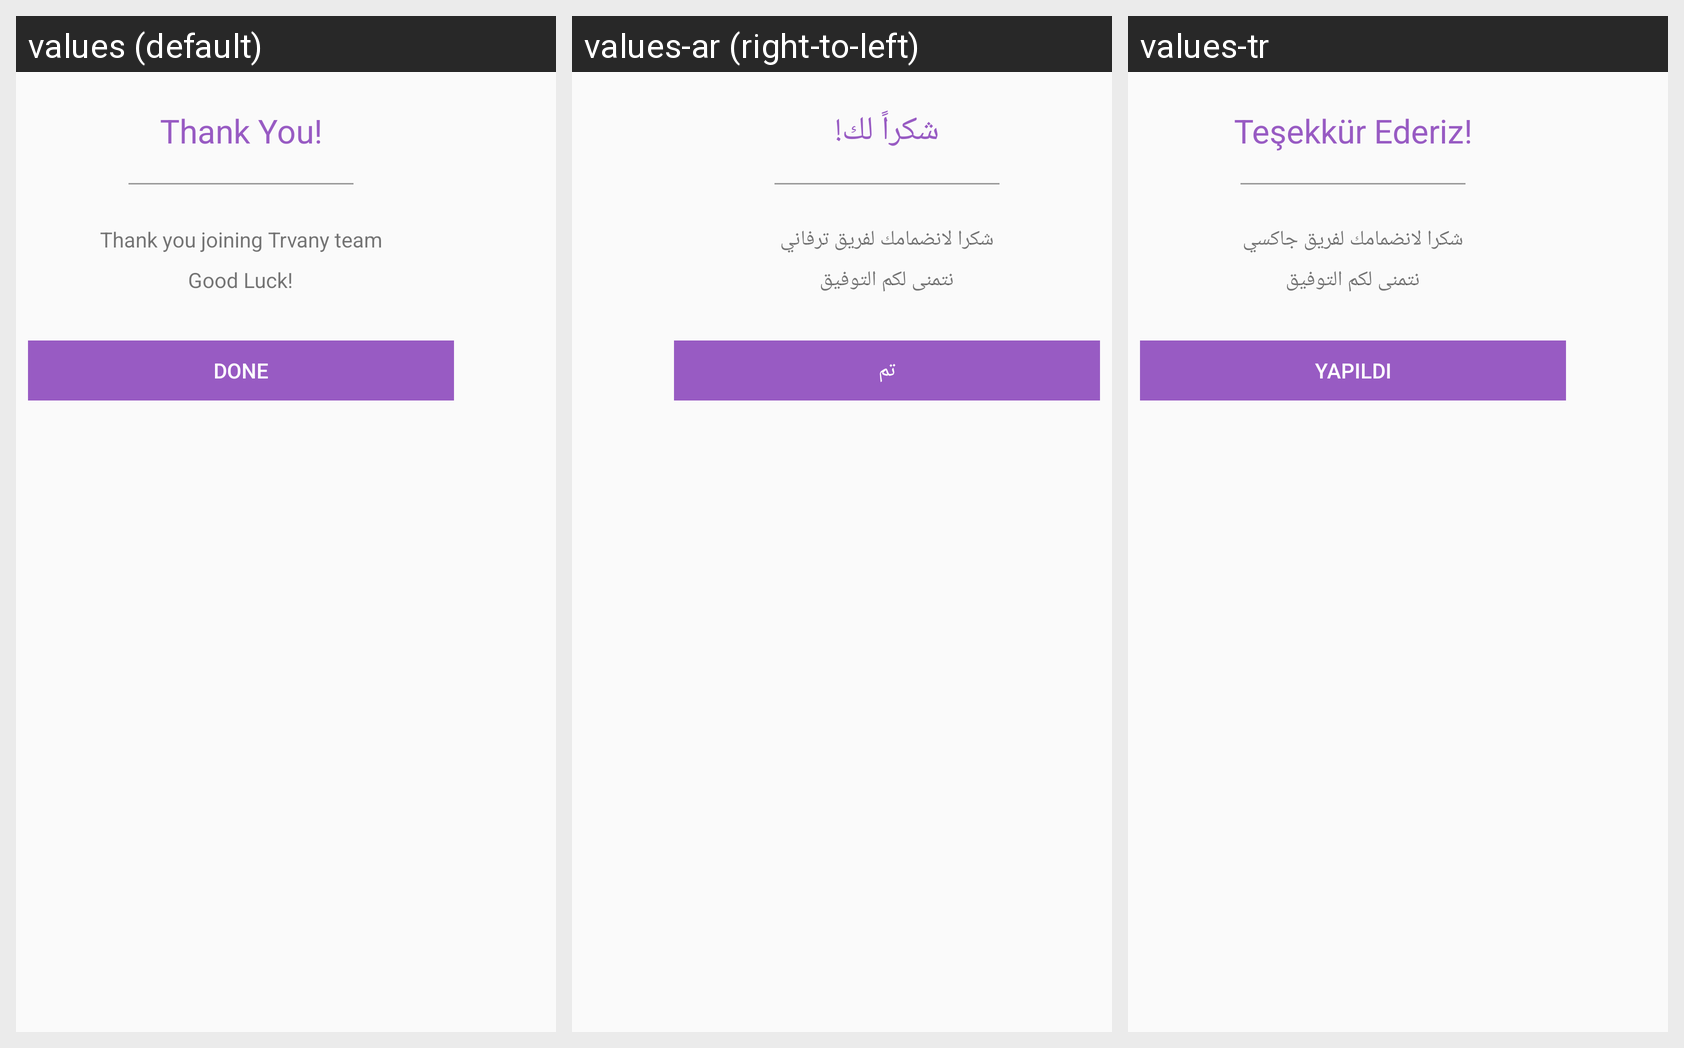

The Android screen above is rendered under several locales of the same app. Produce the string resources it draws, with the default and per-locale values.
Android screen res/layout/dialog_signup_confirmation.xml rendered under 3 locales, left to right: values (default), values-ar (right-to-left), values-tr. Device: Nexus 5 (rendered at 1080×1920; each locale shown at half size, 540×960, under a caption strip naming it); theme AppTheme.
Strings drawn on this screen, with the default value and each locale's value (text and hints the layout hard-codes, and strings that could not be matched under every locale, appear in the picture but are not listed):

thank_you
  values: Thank You!
  values-ar: شكراً لك!
  values-tr: Teşekkür Ederiz!

thank_you_joining_jaxi
  values: Thank you joining Trvany team
  values-ar: شكرا لانضمامك لفريق ترفاني
  values-tr: شكرا لانضمامك لفريق جاكسي

good_luck
  values: Good Luck!
  values-ar: نتمنى لكم التوفيق
  values-tr: نتمنى لكم التوفيق

done
  values: Done
  values-ar: تم
  values-tr: Yapıldı
